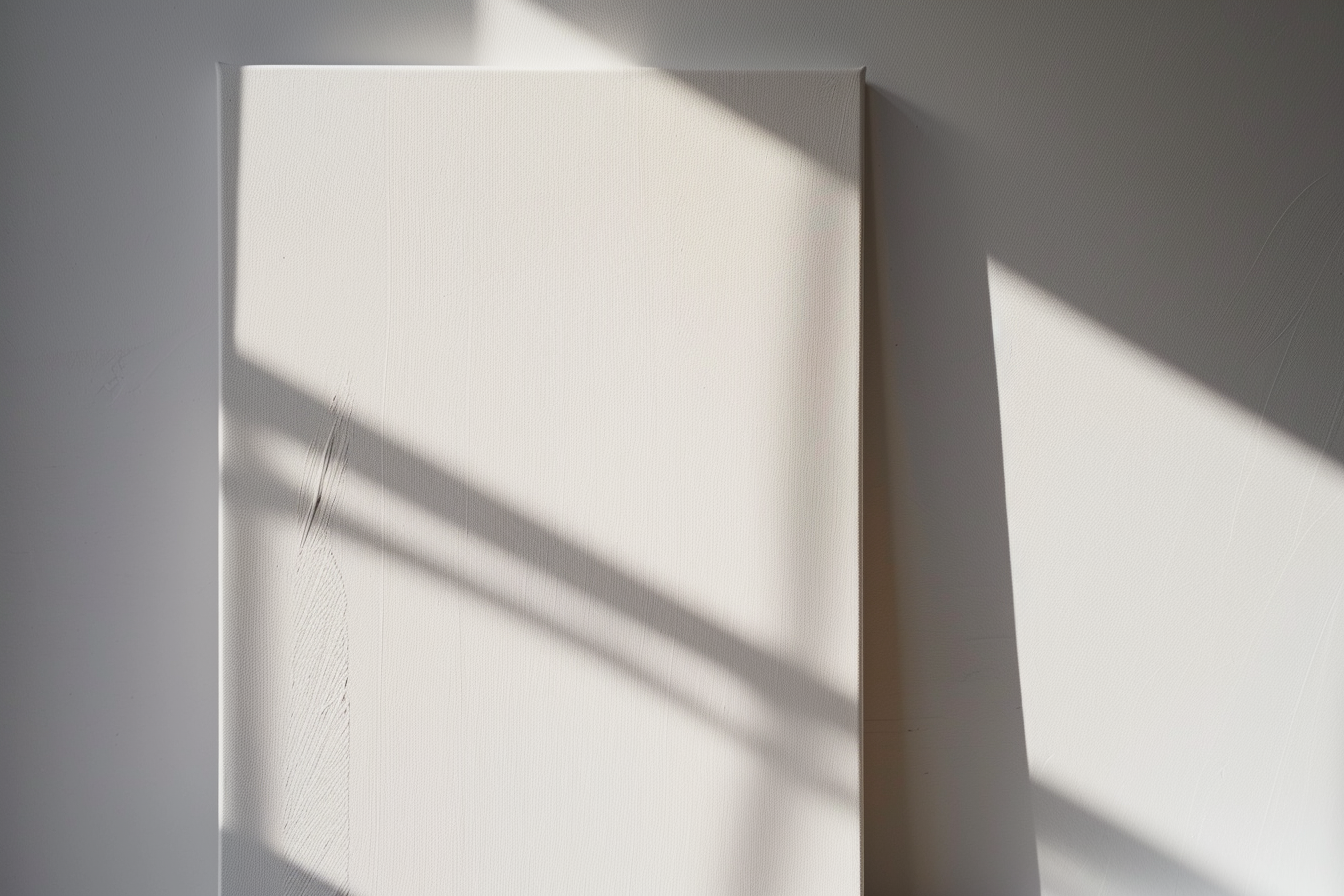
Generation parameters embedded in this image by Midjourney (PNG 'Description' text chunk):
close up empty white canvas neutral background, smith light and shadow --chaos 1 --ar 3:2 --style raw --stylize 50 Job ID: c7a44590-aee2-4c20-97dd-072a61c99470